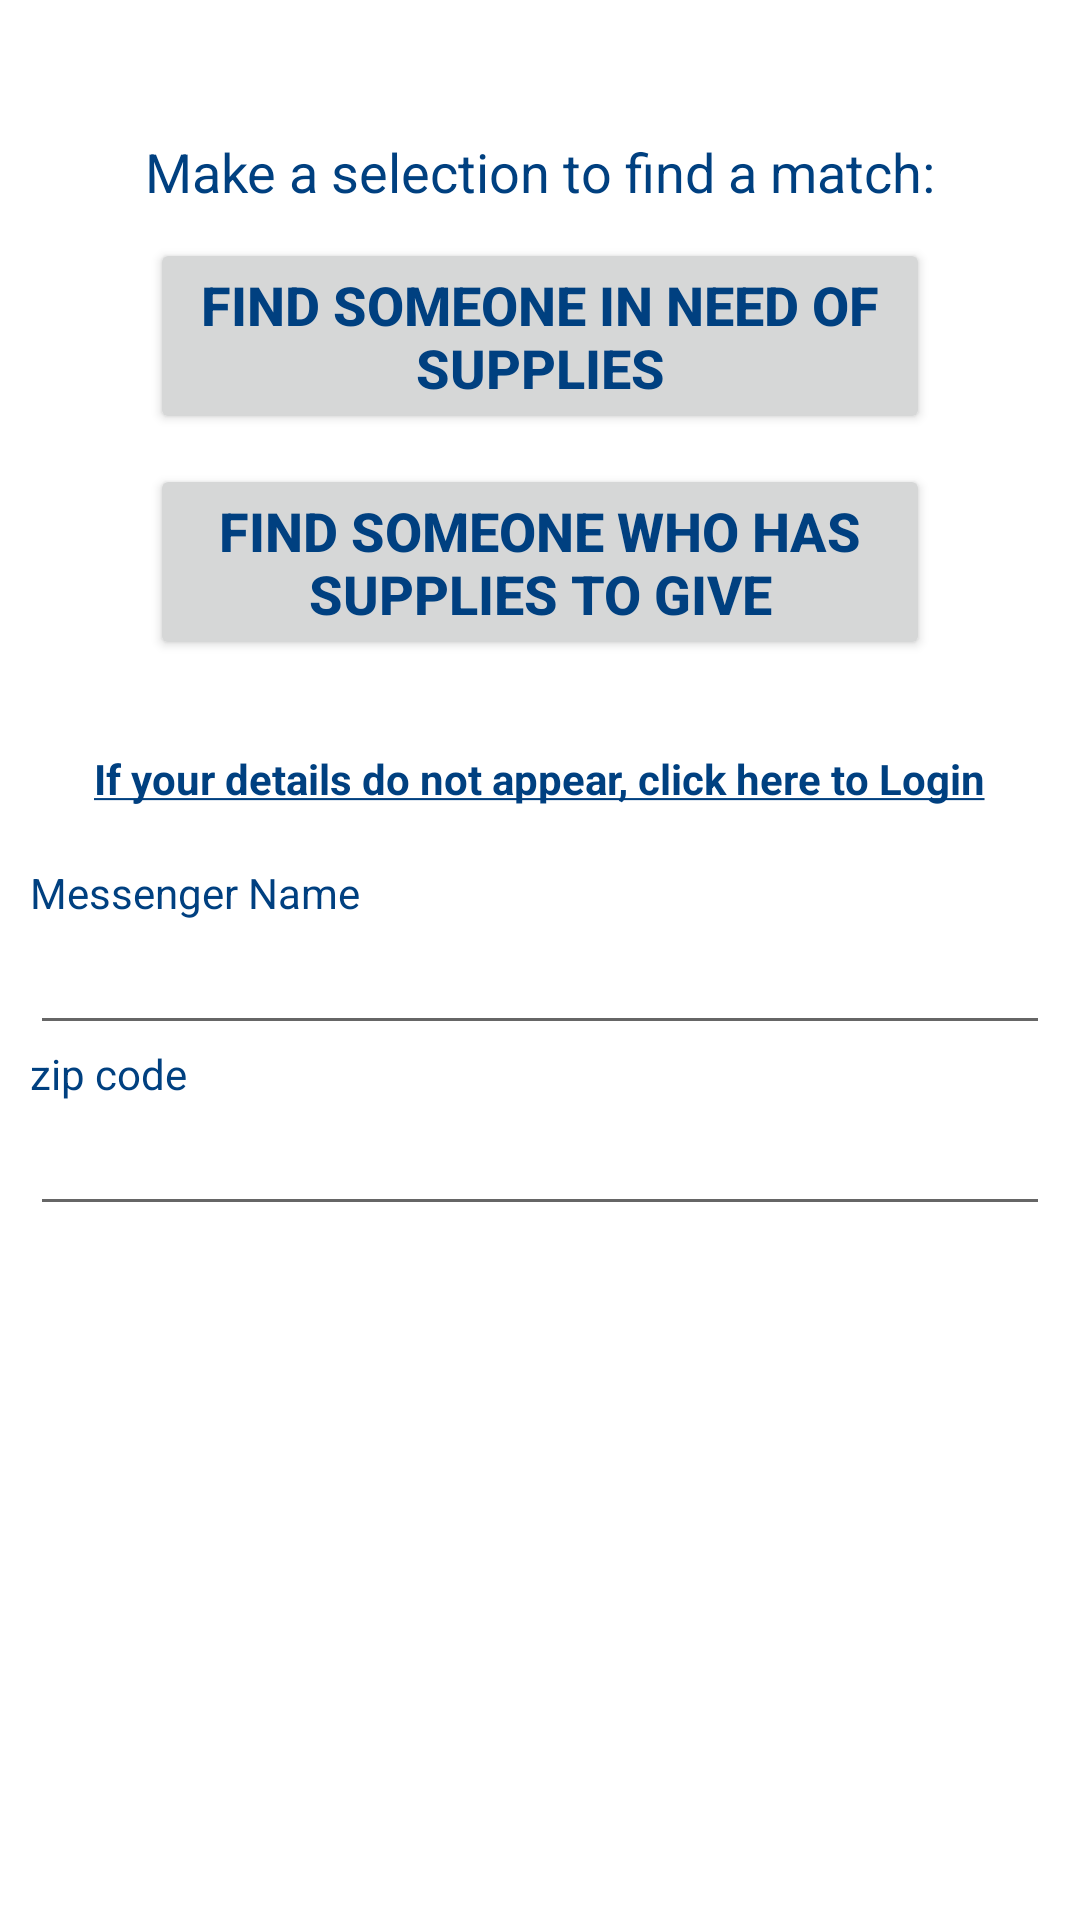

Write the Android layout XML for this screen, with the resource values it uses.
<!-- AndroidManifest.xml: application theme AppTheme -->
<!-- res/layout/choose_screen.xml -->
<?xml version="1.0" encoding="utf-8"?>
<LinearLayout xmlns:android="http://schemas.android.com/apk/res/android"
    xmlns:tools="http://schemas.android.com/tools"
    android:layout_width="match_parent"
    android:layout_height="match_parent"
    android:padding="10dp"
    android:orientation="vertical">

    <TextView
        android:layout_width="wrap_content"
        android:layout_height="wrap_content"
        android:layout_gravity="center"
        android:text="@string/select_here"
        android:layout_marginTop="35dp" />

    <Button
        android:id="@+id/choose_give_button"
        android:layout_width="wrap_content"
        android:layout_height="wrap_content"
        android:layout_gravity="center"
        android:layout_marginLeft="40dp"
        android:layout_marginTop="10dp"
        android:layout_marginRight="40dp"
        android:layout_weight="0"
        android:onClick="giveClick"
        android:text="@string/give_supplies_ii"
        android:textSize="18sp"
        android:textStyle="bold" />

    <Button
        android:id="@+id/choose_receive_button"
        android:layout_width="wrap_content"
        android:layout_height="wrap_content"
        android:layout_gravity="center"
        android:layout_marginLeft="40dp"
        android:layout_marginTop="10dp"
        android:layout_marginRight="40dp"
        android:layout_marginBottom="30dp"
        android:layout_weight="0"
        android:onClick="receiveClick"
        android:text="@string/receive_supplies_ii"
        android:textSize="18sp"
        android:textStyle="bold" />

    <TextView
        android:id="@+id/login_link"
        android:layout_width="wrap_content"
        android:layout_height="wrap_content"
        android:layout_gravity="center"
        android:onClick="loginClick"
        android:text="@string/loginlink"
        android:textSize="14sp"
        android:textStyle="bold" />

     <TextView
        android:layout_width="wrap_content"
        android:layout_height="wrap_content"
        android:textSize="14sp" />

    <TextView
        android:id="@+id/textView"
        android:layout_width="match_parent"
        android:layout_height="wrap_content"
        android:text="@string/messenger_name"
        android:textSize="14sp" />

    <EditText
        android:id="@+id/etMessengername"
        android:layout_width="match_parent"
        android:layout_height="wrap_content"
        android:ems="10"
        android:inputType="textPersonName" />

    <TextView
        android:id="@+id/textView2"
        android:layout_width="match_parent"
        android:layout_height="wrap_content"
        android:text="@string/zip_code"
        android:textSize="14sp" />

    <EditText
        android:id="@+id/etZip_code"
        android:layout_width="match_parent"
        android:layout_height="wrap_content"
        android:ems="10"
        android:inputType="textPersonName" />

    <androidx.recyclerview.widget.RecyclerView
        android:id="@+id/rvResults"
        android:layout_width="match_parent"
        android:layout_height="match_parent"
        android:layout_marginTop="10dp"/>

</LinearLayout>
<!-- resources referenced by this layout -->
<resources>
  <string name="give_supplies_ii">Find someone in need of supplies</string>
  <string name="loginlink"><u>If your details do not appear, click here to Login</u></string>
  <string name="messenger_name">Messenger Name</string>
  <string name="receive_supplies_ii">Find someone who has supplies to give</string>
  <string name="select_here">Make a selection to find a match:</string>
  <string name="zip_code">zip code</string>
  <style name="AppTheme" parent="@style/Theme.AppCompat.Light.DarkActionBar">
      
      <item name="colorPrimary">@color/colorPrimary</item>
      <item name="colorPrimaryDark">@color/colorPrimaryDark</item>
      <item name="colorAccent">@color/colorAccent</item>
      <item name="android:windowBackground">@color/windowBackground</item>
          
      <item name="android:textColor">@color/text_color</item>
      <item name="android:textSize">18sp</item>
  </style>
  <color name="colorPrimary">#81D4FA</color>
  <color name="colorPrimaryDark">#0288D1</color>
  <color name="colorAccent">#004080</color>
  <color name="windowBackground">#ffffff</color>
  <color name="text_color">#004080</color>
</resources>
